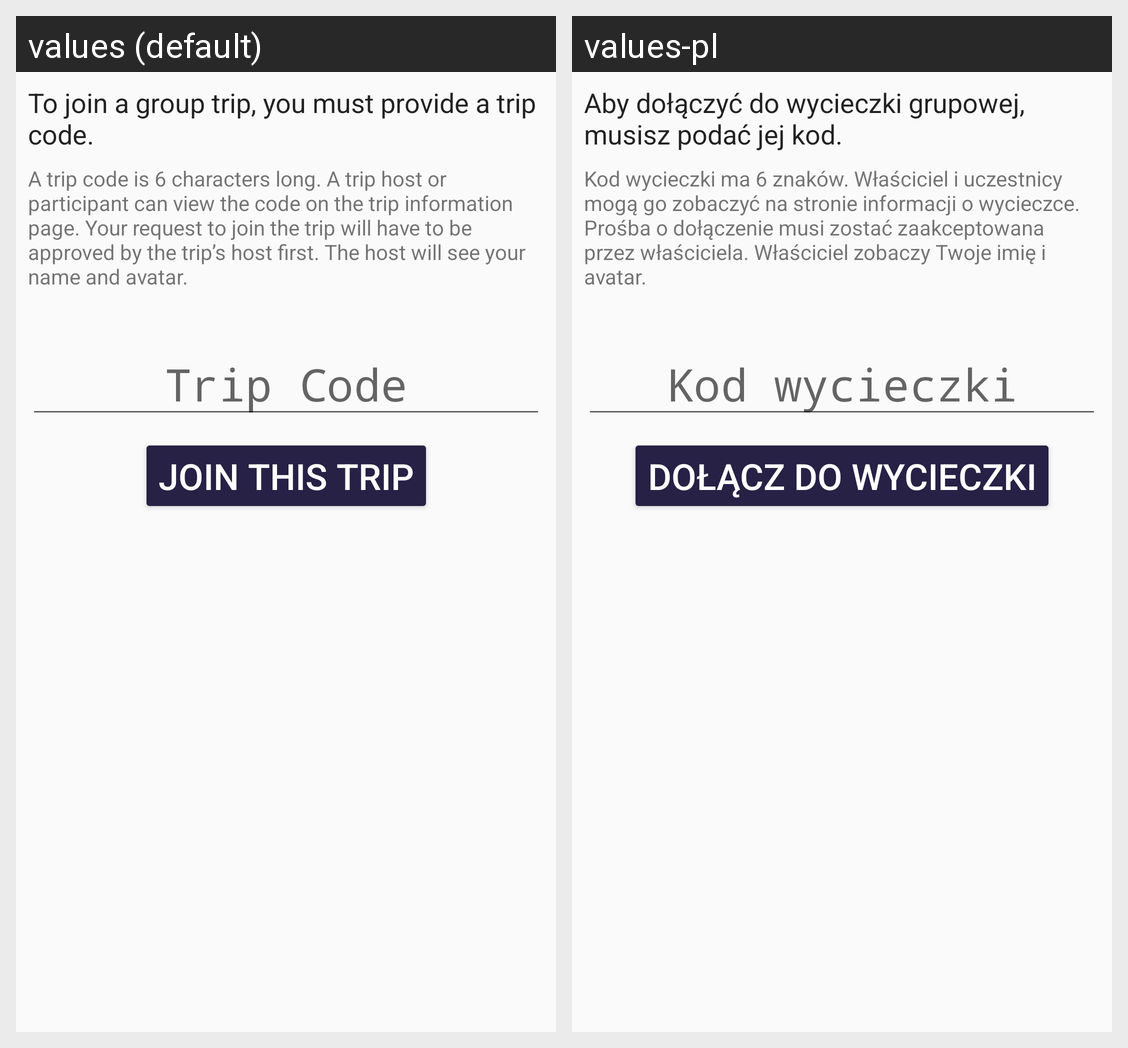

Translations of the strings shown on this Android screen, per locale in the grid:
Android screen res/layout/fragment_join_group_trip.xml rendered under 2 locales, left to right: values (default), values-pl. Device: Nexus 5 (rendered at 1080×1920; each locale shown at half size, 540×960, under a caption strip naming it); theme AppTheme.
Strings drawn on this screen, with the default value and each locale's value (text and hints the layout hard-codes, and strings that could not be matched under every locale, appear in the picture but are not listed):

join_group_trip_heading
  values: To join a group trip, you must provide a trip code.
  values-pl: Aby dołączyć do wycieczki grupowej, musisz podać jej kod.

join_group_trip_description
  values: A trip code is 6 characters long. A trip host or participant can view the code on the trip information page. Your request to join the trip will have to be approved by the trip’s host first. The host will see your name and avatar.
  values-pl: Kod wycieczki ma 6 znaków. Właściciel i uczestnicy mogą go zobaczyć na stronie informacji o wycieczce. Prośba o dołączenie musi zostać zaakceptowana przez właściciela. Właściciel zobaczy Twoje imię i avatar.

trip_code_hint
  values: Trip Code
  values-pl: Kod wycieczki

join_this_trip
  values: Join this trip
  values-pl: Dołącz do wycieczki
